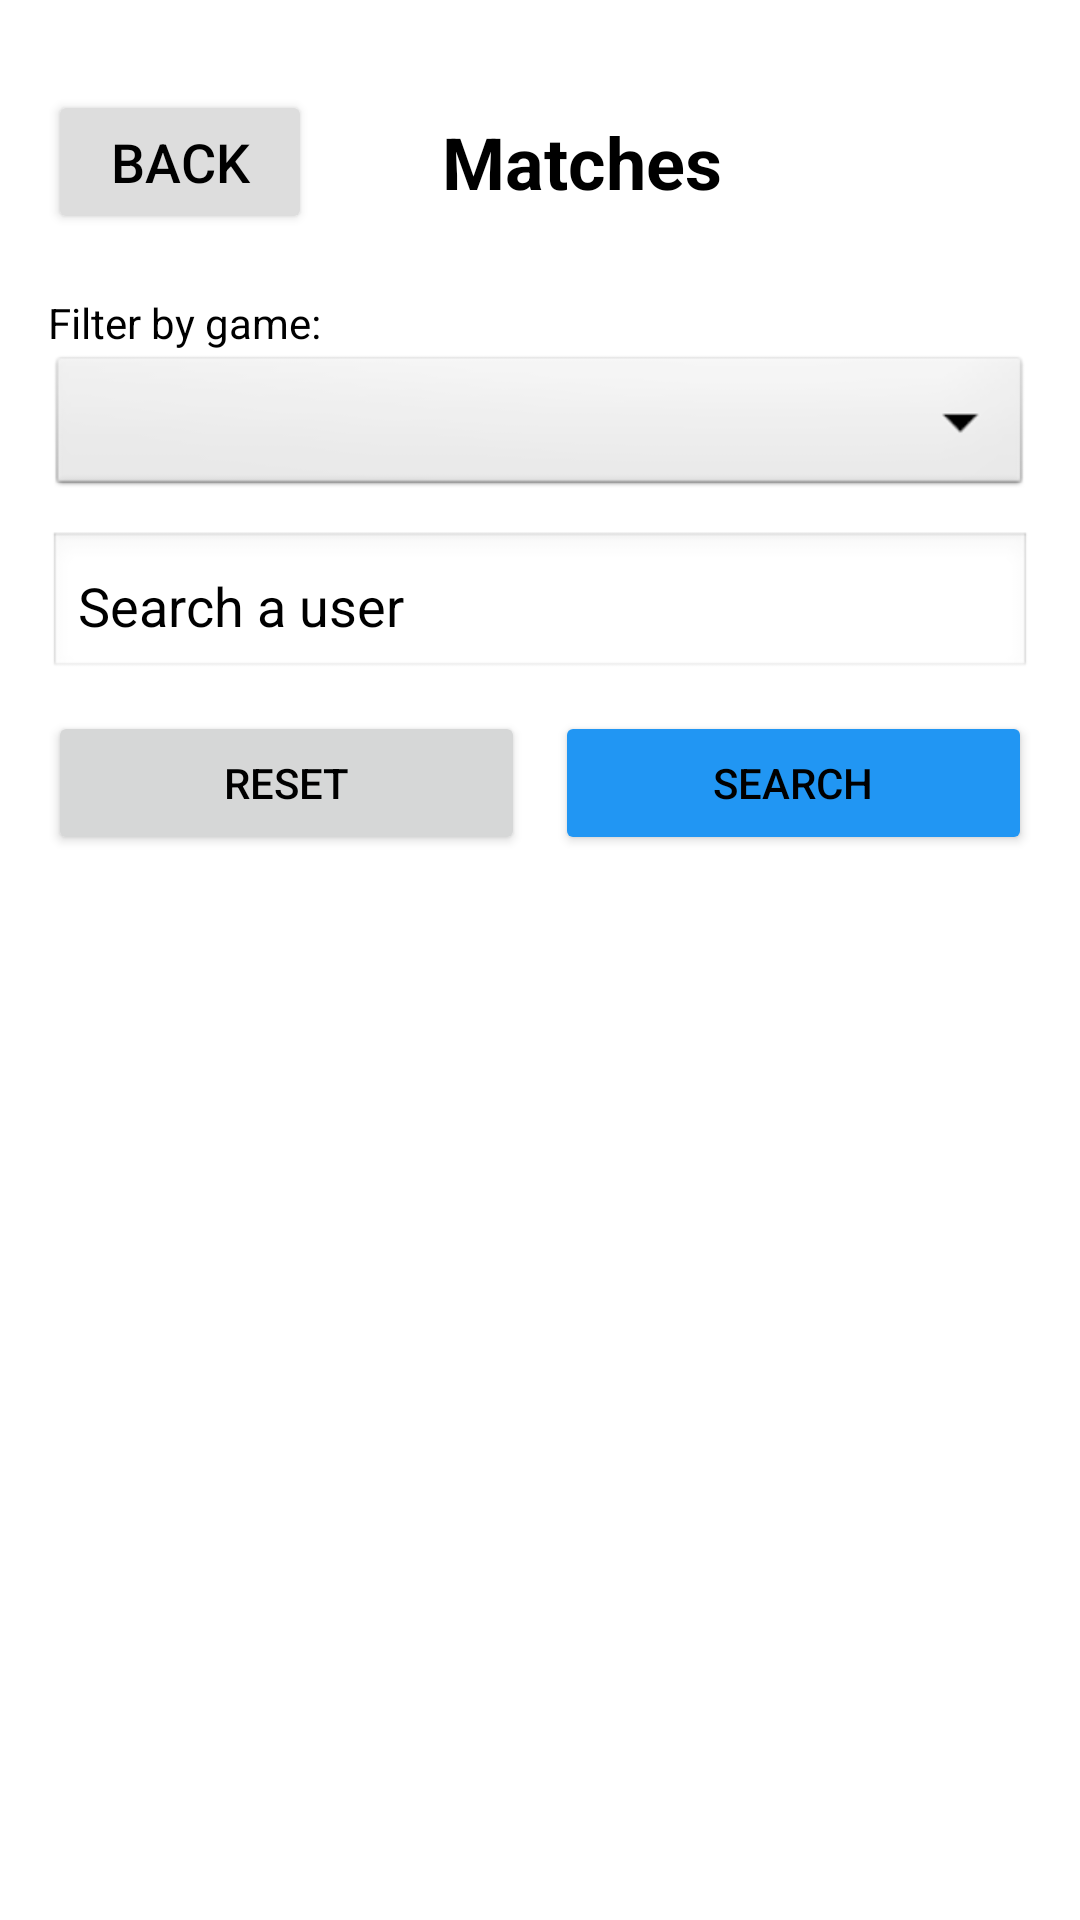

The Android layout XML behind this screen, and the referenced resources:
<!-- AndroidManifest.xml: application theme Theme.Matchmaking_mate -->
<!-- res/layout/fragment_matches.xml -->
<?xml version="1.0" encoding="utf-8"?>
<LinearLayout xmlns:android="http://schemas.android.com/apk/res/android"
    xmlns:app="http://schemas.android.com/apk/res-auto"
    android:layout_width="match_parent"
    android:layout_height="match_parent"
    android:background="@color/backgroundColor"
    android:layoutDirection="ltr"

    android:orientation="vertical"
    android:paddingStart="16dp"
    android:paddingTop="30dp"
    android:paddingEnd="16dp">

    <LinearLayout
        android:layout_width="match_parent"
        android:layout_height="wrap_content"
        android:layout_marginBottom="20dp"
        android:gravity="center_vertical"
        android:orientation="horizontal">


        <Button
            android:id="@+id/btnBackToHome"
            android:layout_width="wrap_content"
            android:layout_height="wrap_content"
            android:backgroundTint="@color/outline_color"
            android:clickable="true"
            android:focusable="true"
            android:padding="10dp"
            android:text="@string/back"
            android:textColor="@color/textColor"
            android:textSize="18sp" />

        <TextView
            android:id="@+id/textView"
            android:layout_width="0dp"
            android:layout_height="wrap_content"
            android:layout_weight="1"
            android:gravity="center"
            android:text="@string/matches_title"
            android:textColor="@color/textColor"
            android:textSize="24sp"
            android:textStyle="bold" />

        <View
            android:layout_width="60dp"
            android:layout_height="0dp" />

    </LinearLayout>

    <TextView
        android:layout_width="match_parent"
        android:layout_height="wrap_content"
        android:text="@string/gameFilter"
        android:textColor="@color/textColor"
        android:textSize="14sp" />

    <Spinner
        android:id="@+id/spinner"
        android:layout_width="match_parent"
        android:layout_height="50dp"
        android:layout_marginBottom="10dp"
        android:background="@android:drawable/btn_dropdown"
        android:spinnerMode="dropdown" />

    <EditText
        android:id="@+id/etsearchuseredit"
        android:layout_width="match_parent"
        android:layout_height="50dp"
        android:layout_marginBottom="10dp"
        android:background="@android:drawable/edit_text"
        android:hint="@string/searchField"
        android:padding="10dp"
        android:textColor="@color/static_text_color"
        android:textColorHighlight="@color/static_text_color"
        android:textColorHint="@color/static_text_color"
        android:textColorLink="@color/static_text_color" />

    <LinearLayout
        android:layout_width="match_parent"
        android:layout_height="wrap_content"
        android:layout_marginBottom="10dp"
        android:orientation="horizontal">

        <Button
            android:id="@+id/btnreset"
            android:layout_width="0dp"
            android:layout_height="wrap_content"
            android:layout_marginEnd="5dp"
            android:layout_weight="1"
            android:text="@string/reset"
            app:icon="@android:drawable/ic_menu_delete"
            app:iconGravity="textStart" />

        <Button
            android:id="@+id/btnsearch"
            android:layout_width="0dp"
            android:layout_height="wrap_content"
            android:layout_marginStart="5dp"
            android:layout_weight="1"
            android:backgroundTint="@color/button_color_1"
            android:text="@string/search"
            app:icon="@android:drawable/ic_menu_search"
            app:iconGravity="textStart" />
    </LinearLayout>

    <androidx.recyclerview.widget.RecyclerView
        android:id="@+id/recyclerViewMatches"
        android:layout_width="match_parent"
        android:layout_height="0dp"
        android:layout_weight="1" />

</LinearLayout>
<!-- resources referenced by this layout -->
<resources>
  <color name="backgroundColor">#FFFFFF</color>
  <color name="button_color_1">#2196F3</color>
  <color name="outline_color">#DDDDDD</color>
  <color name="static_text_color">#000000</color>
  <color name="textColor">#000000</color>
  <string name="back">Back</string>
  <string name="gameFilter">Filter by game:</string>
  <string name="matches_title">Matches</string>
  <string name="reset">Reset</string>
  <string name="search">Search</string>
  <string name="searchField">Search a user</string>
  <style name="Theme.Matchmaking_mate" parent="Base.Theme.Matchmaking_mate" />
  <style name="Base.Theme.Matchmaking_mate" parent="Theme.Material3.DayNight.NoActionBar">
          
          
          <item name="colorPrimary">@color/primaryColor</item>
          <item name="android:colorBackground">@color/backgroundColor</item>
          <item name="android:textColor">@color/textColor</item>
      </style>
  <color name="primaryColor">#4ADB85</color>
</resources>
